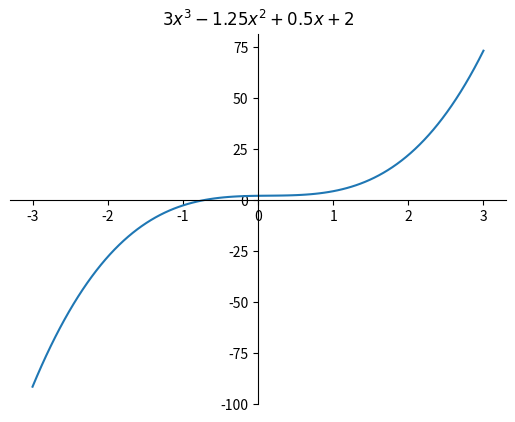

Write the Python code that produced this figure. (Note: this script raises an exception after producing the figure.)
import numpy as np
import matplotlib.pyplot as plt


fig = plt.figure()
x = np.linspace(-3,3, 100)
y = 3*x**3 - 1.25*x**2 + 0.5*x + 2


ax = fig.add_subplot(1, 1, 1)
ax.set_title(r'$3x^3-1.25x^2+0.5x+2$')
ax.plot(x, y)
ax.spines['left'].set_position('zero')
ax.spines['right'].set_color('none')
ax.spines['bottom'].set_position('zero')
ax.spines['top'].set_color('none')
ax.spines['left'].set_smart_bounds(True)
ax.spines['bottom'].set_smart_bounds(True)
ax.xaxis.set_ticks_position('bottom')
ax.yaxis.set_ticks_position('left')

plt.show()
